pico-8 play session: no input (idle), after a click and taps of 🅾, ❎, 🅾+❎, 🅾 in the second before t = 0

[t = 1 s] idle ~1s (no d-pad/buttons)
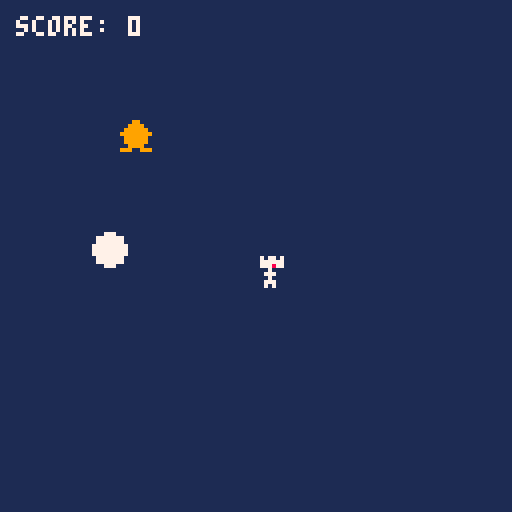
[t = 2 s] idle ~2s (no d-pad/buttons)
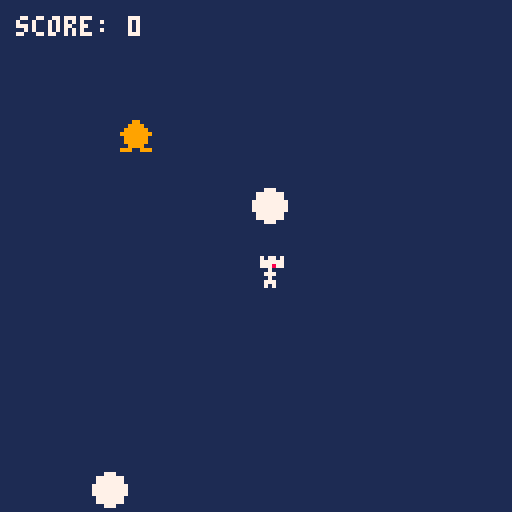
[t = 4 s] idle ~4s (no d-pad/buttons)
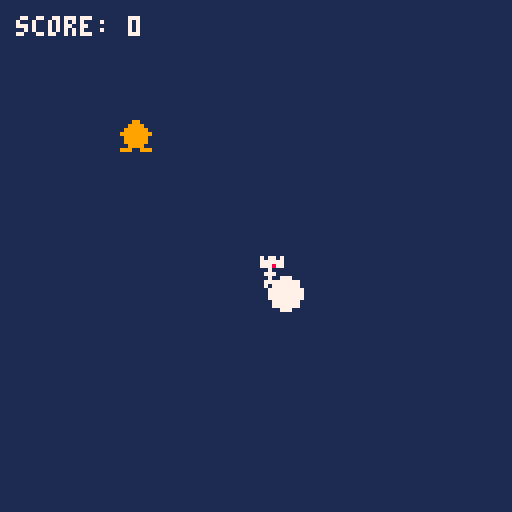
[t = 6 s] idle ~6s (no d-pad/buttons)
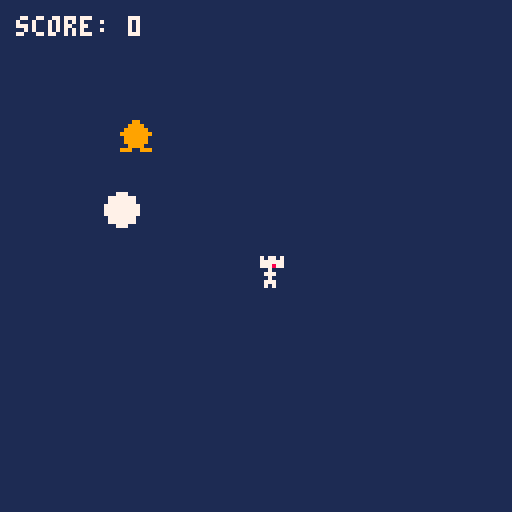

pico-8 cartridge
version 43
__lua__
-- 1. initialization
function _init()
  sfx(-1)
  -- remove previous sound effects

  px = 64
  -- player x position
  py = 64
  -- player y position
  sx = 30
  -- star x position
  sy = 30
  -- star y position
  score = 0
  -- player score
  state = true

  bullets = {}
  bullet_timer = 0
end

-- 2. game logic & input
function _update()
  restart_game()
  -- arrow key controls (0=left, 1=right, 2=up, 3=down)
  if (btn(0)) px -= 2
  if (btn(1)) px += 2
  if (btn(2)) py -= 2
  if (btn(3)) py += 2
  wall_collision_detection()
  star_collision_detection()
  update_bullets()
end

function restart_game()
  if state == false then
    if (btn(4) or btn(5)) then
      _init()
    end
  end
  return
end

function wall_collision_detection()
  if px > 128 or px < 0 or py > 128 or py < 0 then
    if state == true then
      set_game_end()
    end
  end
end

function star_collision_detection()
  -- collision detection (distance check)
  if abs(px - sx) < 6 and abs(py - sy) < 6 then
    score += 1
    sx = flr(rnd(120)) -- random star x position
    sy = flr(rnd(120)) -- random star y position
    sfx(0) -- play sound effect 0
  end
end

function update_bullets()
  bullet_timer += 1

  if bullet_timer > 30 then
    bullet_timer = 0
    spawn_bullet()
  end

  for b in all(bullets) do
    b.x += (b.vx or 0)
    b.y += (b.vy or 0)
    if abs(px - b.x) < 6 and abs(py - b.y) < 6 then
      set_game_end()
    end
    if b.y > 128 or b.x > 128 or b.x < 0 or b.y < 0 then
      del(bullets, b)
    end
  end
end

function spawn_bullet()
  -- 0: top, 1: left, 2: right
  local side = flr(rnd(3))
  if side == 0 then
    add(bullets, { x = flr(rnd(128)), y = 0, vx = 0, vy = 2 })
  elseif side == 1 then
    add(bullets, { x = 0, y = flr(rnd(128)), vx = 2, vy = 1 })
  else
    add(bullets, { x = 127, y = flr(rnd(128)), vx = -2, vy = 1 })
  end
end

function set_game_end()
  if state == true then
    state = false
    sfx(1)
  end
end

-- 3. rendering / drawing
function _draw()
  if state == true then
    draw_normal_game_loop()
  else
    draw_ending_screen()
  end
end

function draw_normal_game_loop()
  cls(1)
  -- clear screen with dark navy
  spr(2, px, py)
  -- draw player
  spr(1, sx, sy)
  -- draw star sprite at (sx, sy)
  print("score: " .. score, 4, 4, 7)
  -- display score text
  for b in all(bullets) do
    circfill(b.x, b.y)
  end
end

function draw_ending_screen()
  cls(1)
  print("final score: " .. score, 24, 64, 7)
  print("press x to restart", 24, 76, 10)
end
__gfx__
00000000000990000707707000000000000000000000000000000000000000000000000000000000000000000000000000000000000000000000000000000000
00000000009999000777777000000000000000000000000000000000000000000000000000000000000000000000000000000000000000000000000000000000
00700700099999900777877000000000000000000000000000000000000000000000000000000000000000000000000000000000000000000000000000000000
00077000999999990007000000000000000000000000000000000000000000000000000000000000000000000000000000000000000000000000000000000000
00077000099999900077700000000000000000000000000000000000000000000000000000000000000000000000000000000000000000000000000000000000
00700700099999900007000000000000000000000000000000000000000000000000000000000000000000000000000000000000000000000000000000000000
00000000009999000077700000000000000000000000000000000000000000000000000000000000000000000000000000000000000000000000000000000000
00000000999009990070700000000000000000000000000000000000000000000000000000000000000000000000000000000000000000000000000000000000
